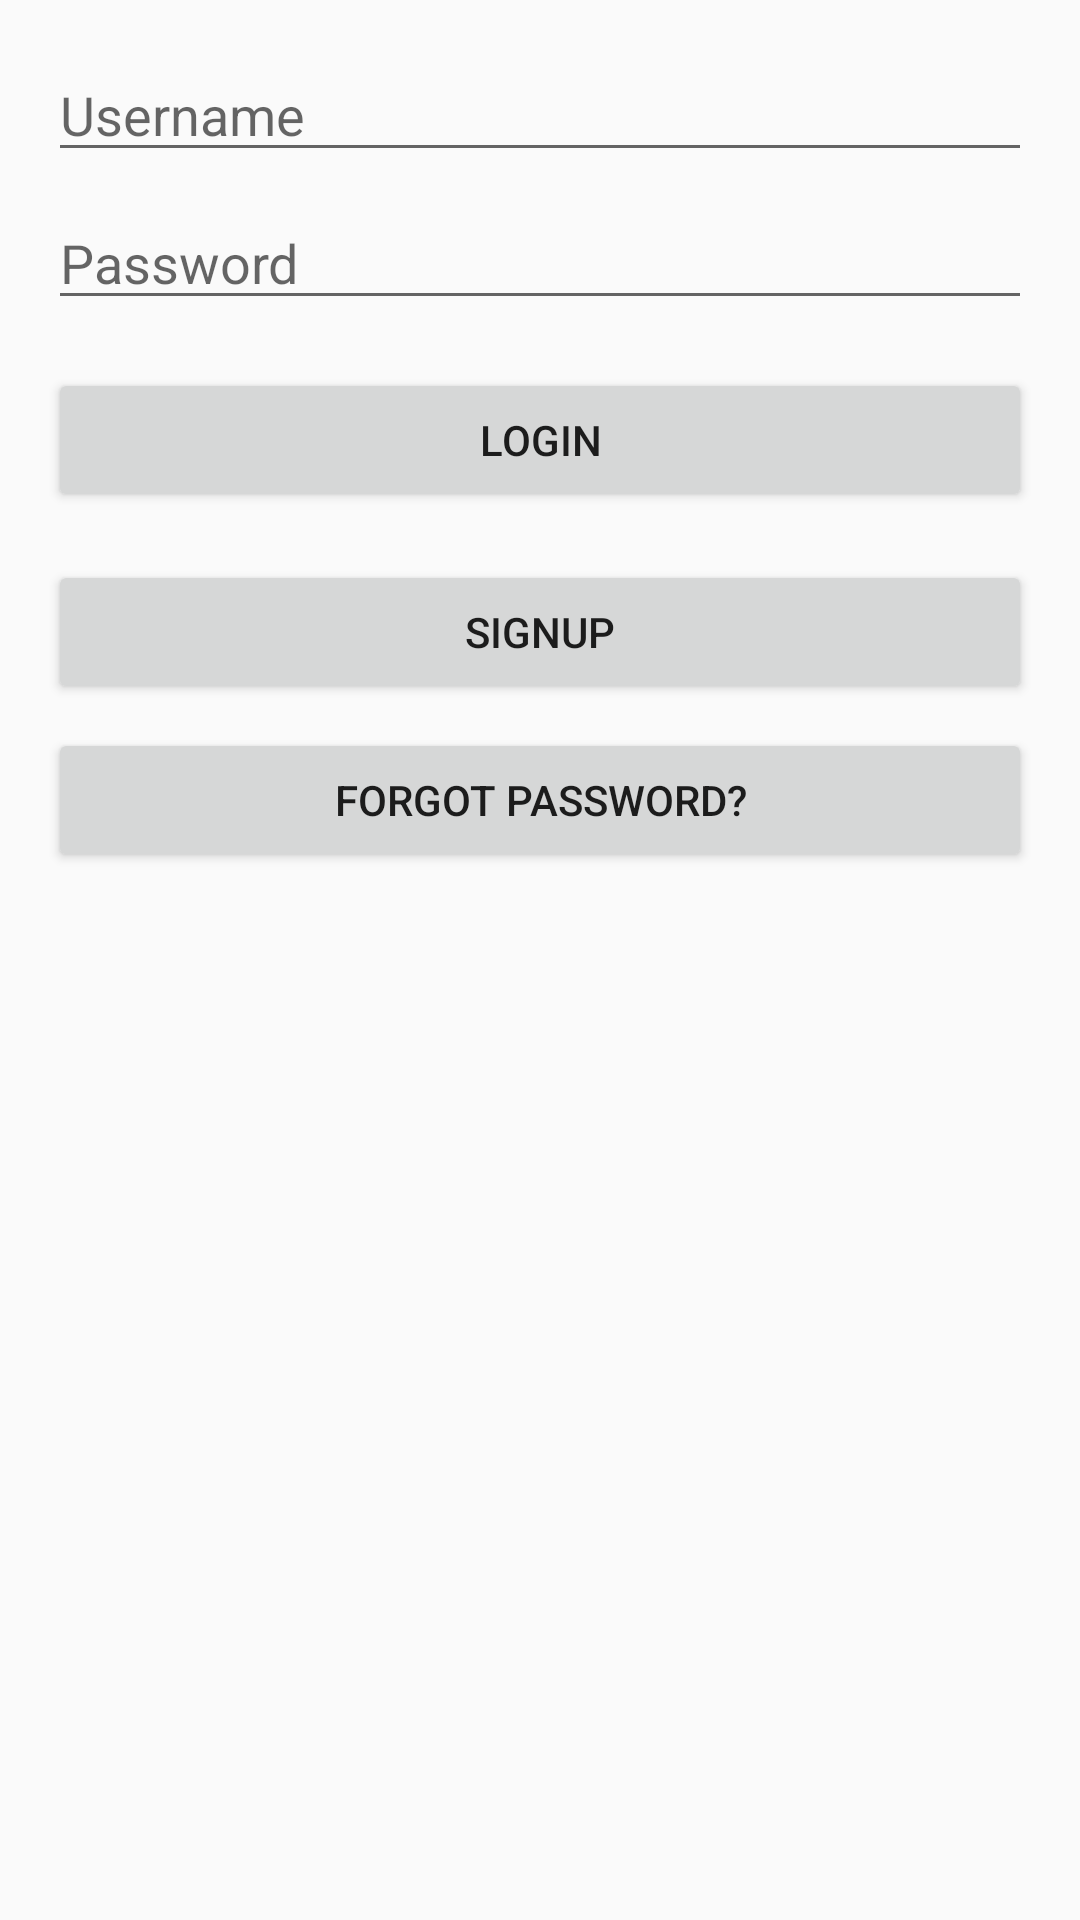

Reconstruct the res/layout file that produces this screen, plus the resources it refers to.
<!-- AndroidManifest.xml: application theme Theme.AppCompat.Light -->
<!-- res/layout/activity_login.xml -->
<?xml version="1.0" encoding="utf-8"?>
<androidx.constraintlayout.widget.ConstraintLayout xmlns:android="http://schemas.android.com/apk/res/android"
    xmlns:app="http://schemas.android.com/apk/res-auto"
    xmlns:tools="http://schemas.android.com/tools"
    android:id="@+id/main"
    android:layout_width="match_parent"
    android:layout_height="match_parent"
    tools:context=".LoginActivity">

    
    <LinearLayout xmlns:android="http://schemas.android.com/apk/res/android"
        android:layout_width="match_parent"
        android:layout_height="match_parent"
        android:orientation="vertical"
        android:padding="16dp">

        <EditText
            android:id="@+id/usernameInput"
            android:layout_width="match_parent"
            android:layout_height="wrap_content"
            android:hint="Username"
            android:inputType="text" />

        <EditText
            android:id="@+id/passwordInput"
            android:layout_width="match_parent"
            android:layout_height="wrap_content"
            android:hint="Password"
            android:inputType="textPassword"
            android:layout_marginTop="8dp" />

        <Button
            android:id="@+id/loginButton"
            android:layout_width="match_parent"
            android:layout_height="wrap_content"
            android:text="Login"
            android:layout_marginTop="16dp" />

        <Button
            android:id="@+id/signupButton"
            android:layout_width="match_parent"
            android:layout_height="wrap_content"
            android:text="signup"
            android:layout_marginTop="16dp" />

        <Button
            android:id="@+id/forgotPasswordButton"
            android:layout_width="match_parent"
            android:layout_height="wrap_content"
            android:text="Forgot Password?"
            android:layout_marginTop="8dp" />

    </LinearLayout>

</androidx.constraintlayout.widget.ConstraintLayout>
<!-- resources referenced by this layout -->
<resources>

</resources>
